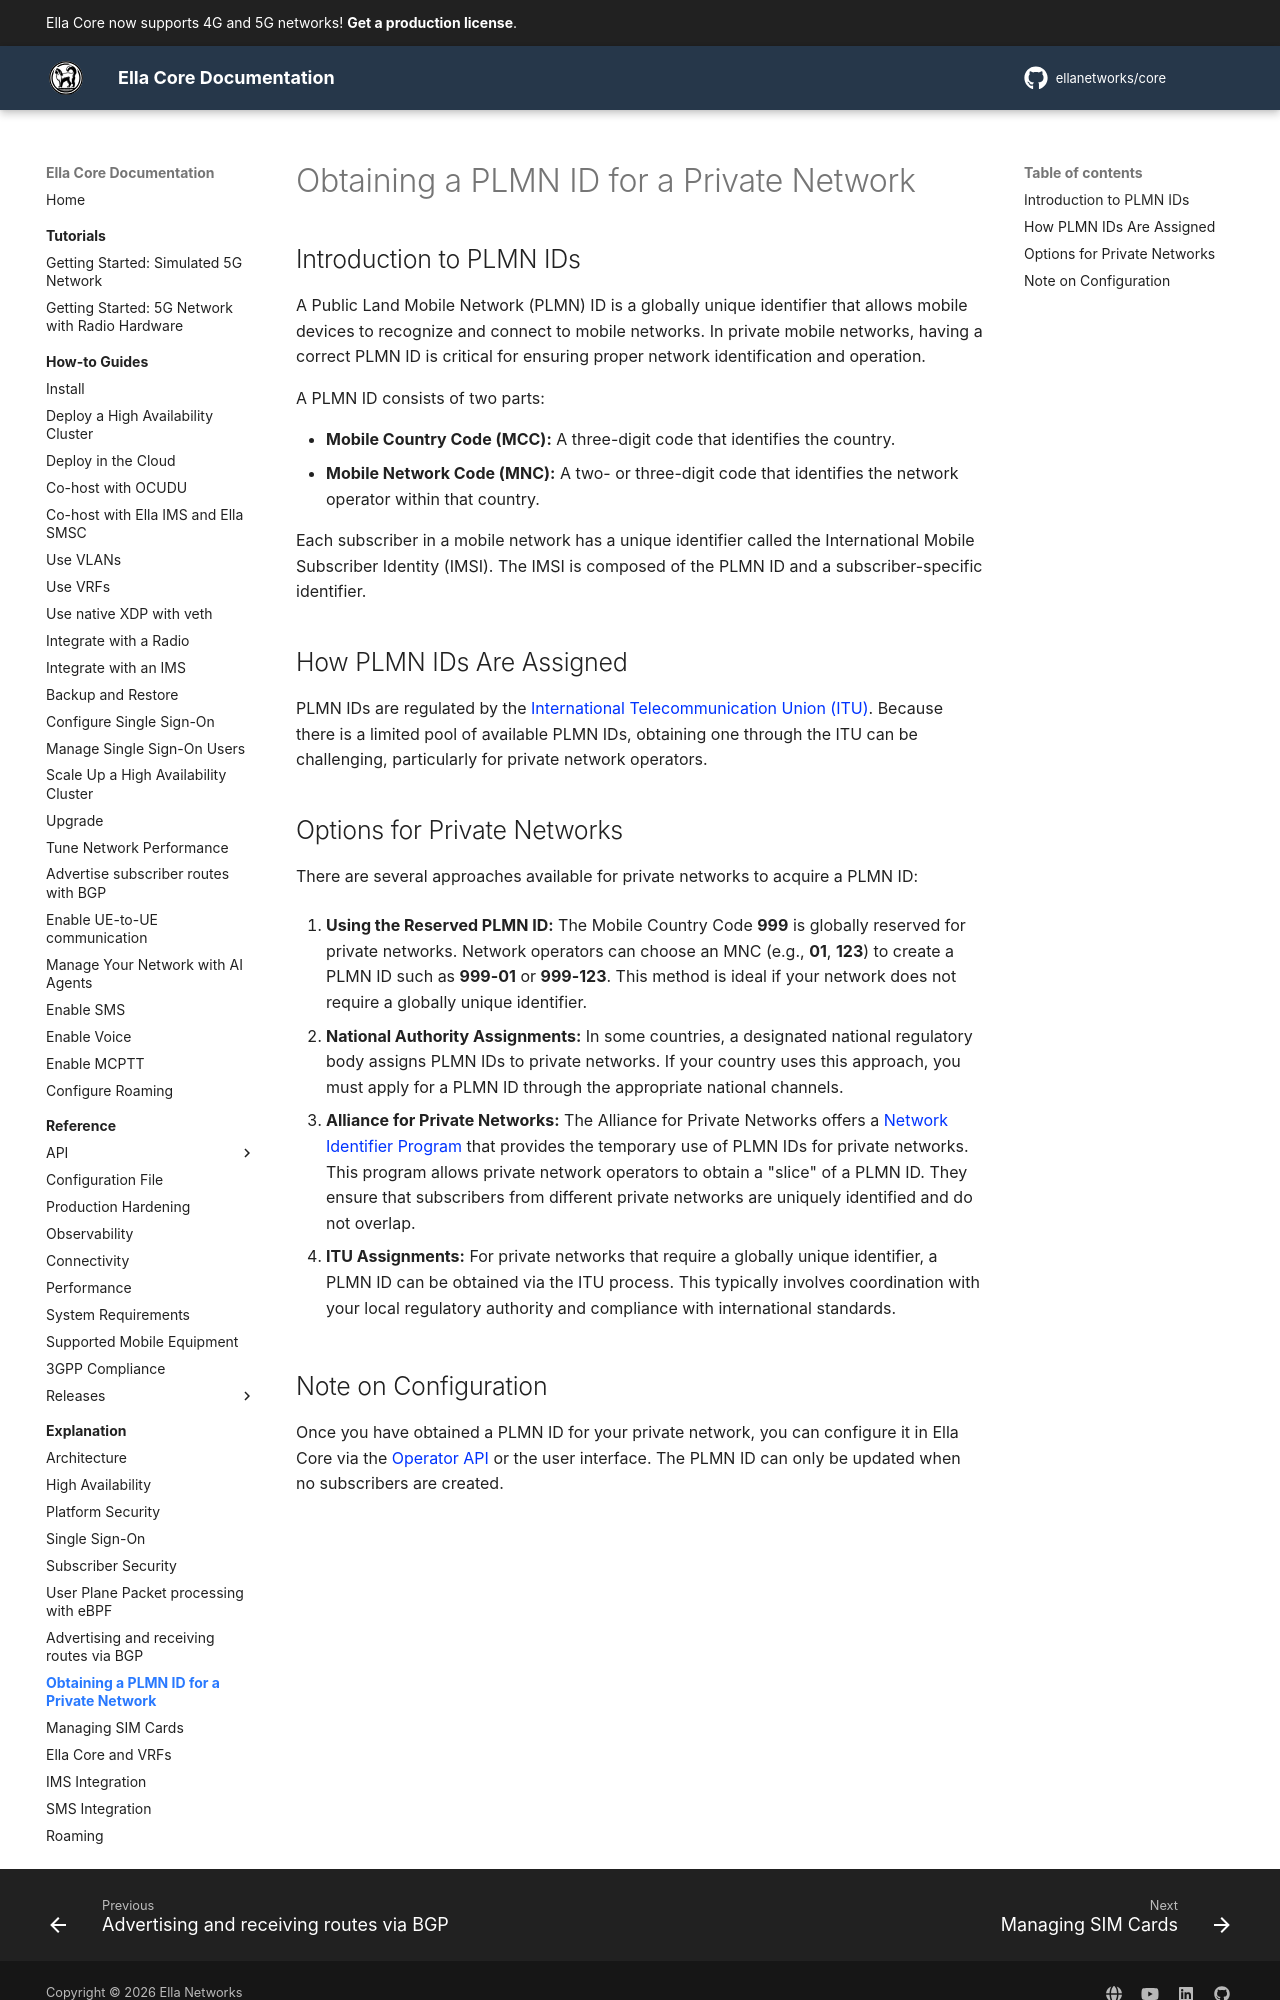

repository: ellanetworks/core · page: explanation/obtaining_plmn_id/index.html · generator: mkdocs

---
description: Explanation of obtaining a PLMN ID for private networks.
---

# Obtaining a PLMN ID for a Private Network

## Introduction to PLMN IDs

A Public Land Mobile Network (PLMN) ID is a globally unique identifier that allows mobile devices to recognize and connect to mobile networks. In private mobile networks, having a correct PLMN ID is critical for ensuring proper network identification and operation.

A PLMN ID consists of two parts:

- **Mobile Country Code (MCC):** A three-digit code that identifies the country.
- **Mobile Network Code (MNC):** A two- or three-digit code that identifies the network operator within that country.

Each subscriber in a mobile network has a unique identifier called the International Mobile Subscriber Identity (IMSI). The IMSI is composed of the PLMN ID and a subscriber-specific identifier.

## How PLMN IDs Are Assigned

PLMN IDs are regulated by the [International Telecommunication Union (ITU)](https://www.itu.int/en/Pages/default.aspx). Because there is a limited pool of available PLMN IDs, obtaining one through the ITU can be challenging, particularly for private network operators.

## Options for Private Networks

There are several approaches available for private networks to acquire a PLMN ID:

1. **Using the Reserved PLMN ID:** The Mobile Country Code **999** is globally reserved for private networks. Network operators can choose an MNC (e.g., **01**, **123**) to create a PLMN ID such as **999-01** or **999-123**. This method is ideal if your network does not require a globally unique identifier.

2. **National Authority Assignments:** In some countries, a designated national regulatory body assigns PLMN IDs to private networks. If your country uses this approach, you must apply for a PLMN ID through the appropriate national channels.

3. **Alliance for Private Networks:** The Alliance for Private Networks offers a [Network Identifier Program](https://www.mfa-tech.org/network-identifier-program/#:~:text=The%20PLMN%20ID%20identifies%20a,in%20any%20available%20spectrum%20today) that provides the temporary use of PLMN IDs for private networks. This program allows private network operators to obtain a "slice" of a PLMN ID. They ensure that subscribers from different private networks are uniquely identified and do not overlap.

4. **ITU Assignments:** For private networks that require a globally unique identifier, a PLMN ID can be obtained via the ITU process. This typically involves coordination with your local regulatory authority and compliance with international standards.
